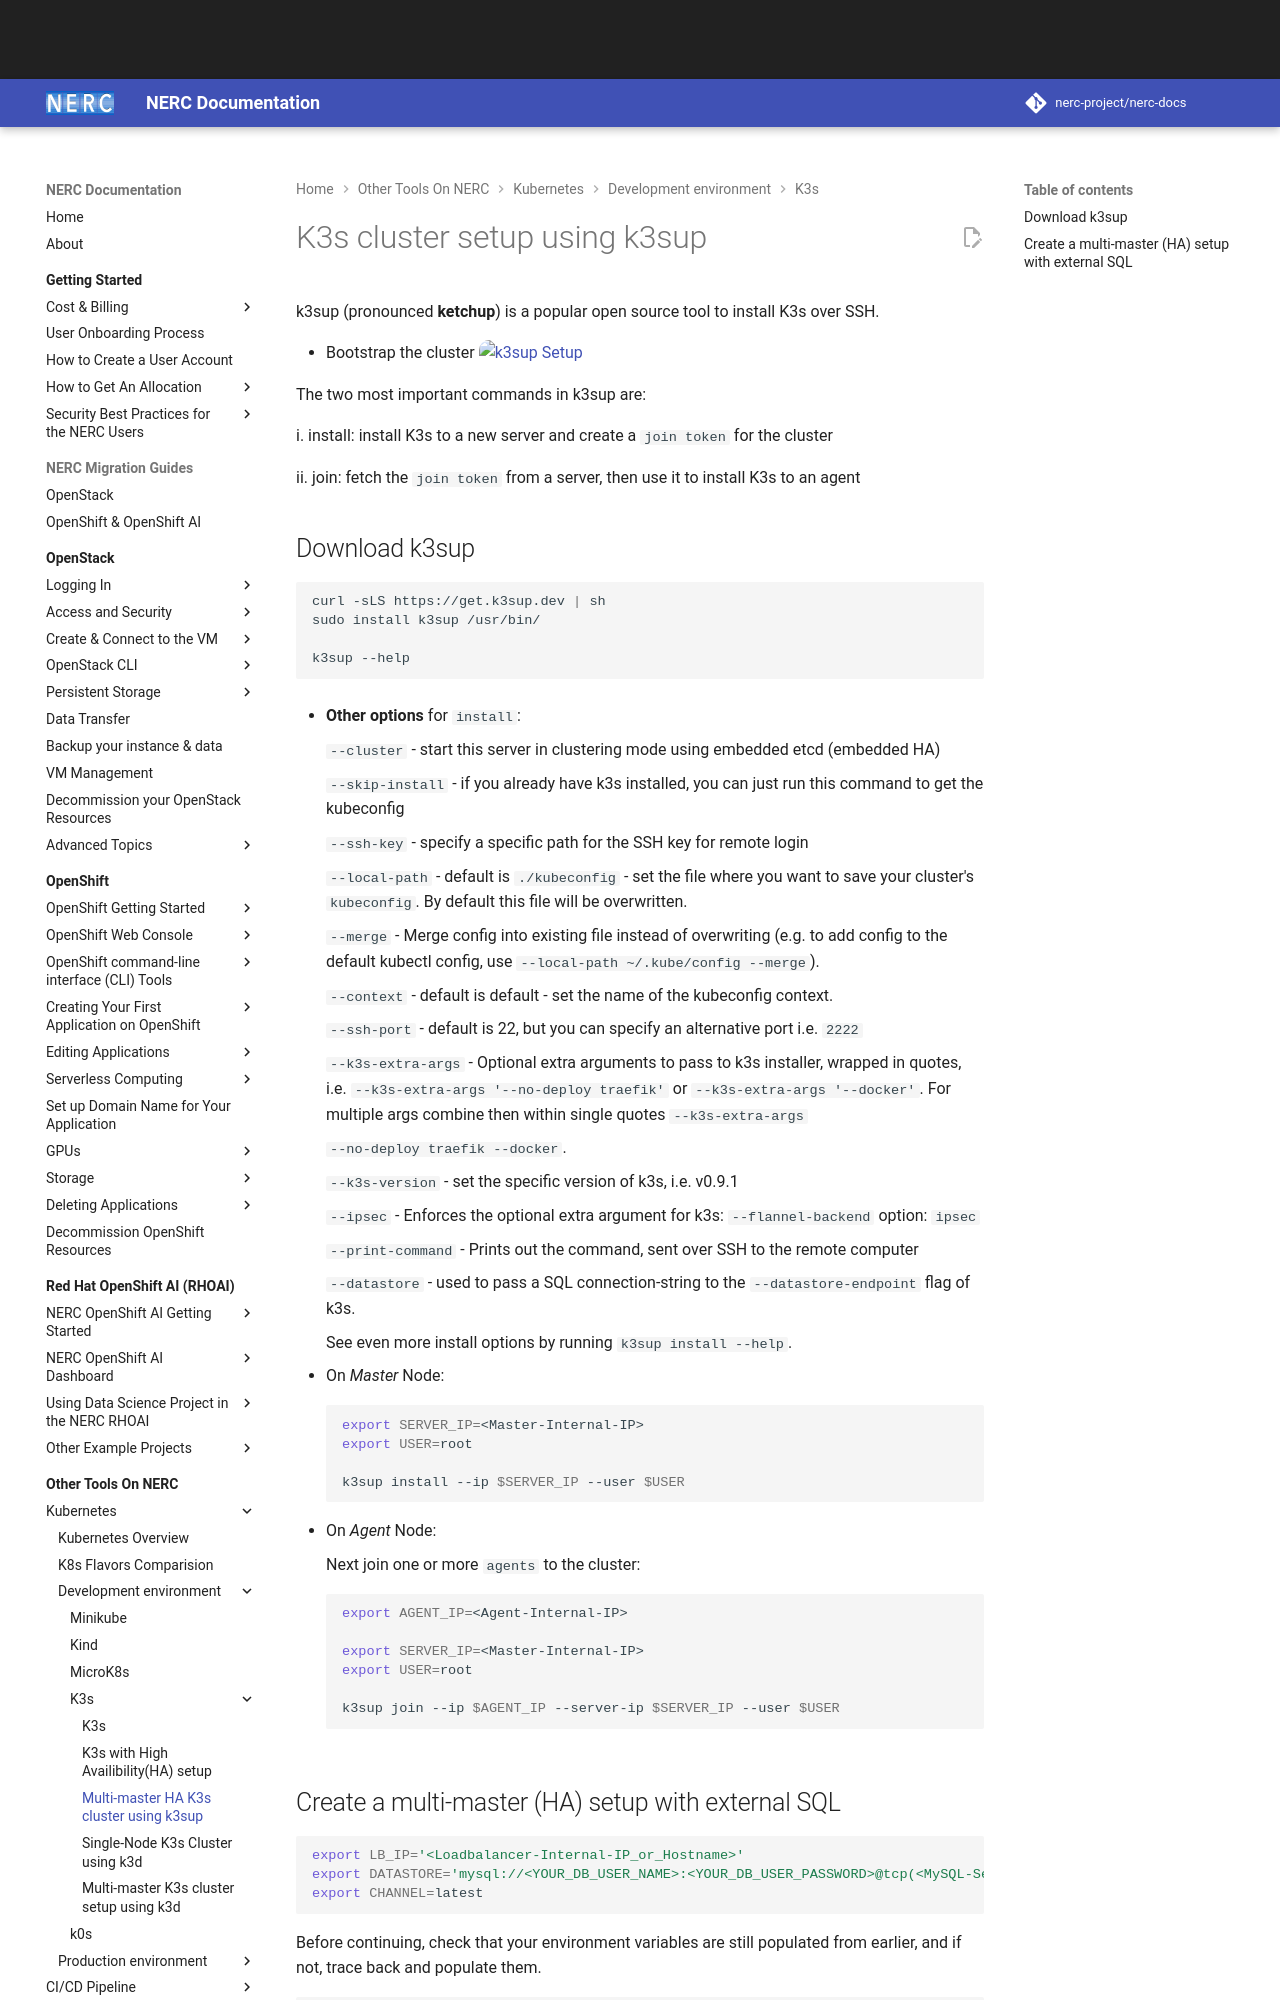

repository: nerc-project/nerc-docs · page: other-tools/kubernetes/k3s/k3s-using-k3sup/index.html · generator: mkdocs

# K3s cluster setup using k3sup

k3sup (pronounced **ketchup**) is a popular open source tool to install K3s over
SSH.

-   Bootstrap the cluster
    ![k3sup Setup](../images/k3sup.jpg)

The two most important commands in k3sup are:

i. install: install K3s to a new server and create a `join token` for the cluster

ii. join: fetch the `join token` from a server, then use it to install K3s to an
agent

## Download k3sup

```sh
curl -sLS https://get.k3sup.dev | sh
sudo install k3sup /usr/bin/

k3sup --help
```

-   **Other options** for `install`:

    `--cluster` - start this server in clustering mode using embedded etcd (embedded
    HA)

    `--skip-install` - if you already have k3s installed, you can just run this command
    to get the kubeconfig

    `--ssh-key` - specify a specific path for the SSH key for remote login

    `--local-path` - default is `./kubeconfig` - set the file where you want to save
    your cluster's `kubeconfig`. By default this file will be overwritten.

    `--merge` - Merge config into existing file instead of overwriting (e.g. to add
    config to the default kubectl config, use `--local-path ~/.kube/config --merge`).

    `--context` - default is default - set the name of the kubeconfig context.

    `--ssh-port` - default is 22, but you can specify an alternative port i.e. `2222`

    `--k3s-extra-args` - Optional extra arguments to pass to k3s installer, wrapped
    in quotes, i.e. `--k3s-extra-args '--no-deploy traefik'` or
    `--k3s-extra-args '--docker'`. For multiple args combine then within single
    quotes `--k3s-extra-args`

    `--no-deploy traefik --docker`.

    `--k3s-version` - set the specific version of k3s, i.e. v0.9.1

    `--ipsec` - Enforces the optional extra argument for k3s: `--flannel-backend`
    option: `ipsec`

    `--print-command` - Prints out the command, sent over SSH to the remote computer

    `--datastore` - used to pass a SQL connection-string to the `--datastore-endpoint`
    flag of k3s.

    See even more install options by running `k3sup install --help`.

-   On _Master_ Node:

    ```sh
    export SERVER_IP=<Master-Internal-IP>
    export USER=root

    k3sup install --ip $SERVER_IP --user $USER
    ```

-   On _Agent_ Node:

    Next join one or more `agents` to the cluster:

    ```sh
    export AGENT_IP=<Agent-Internal-IP>

    export SERVER_IP=<Master-Internal-IP>
    export USER=root

    k3sup join --ip $AGENT_IP --server-ip $SERVER_IP --user $USER
    ```
